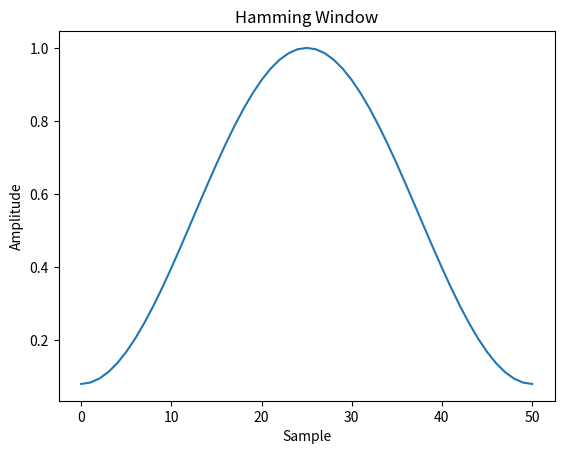
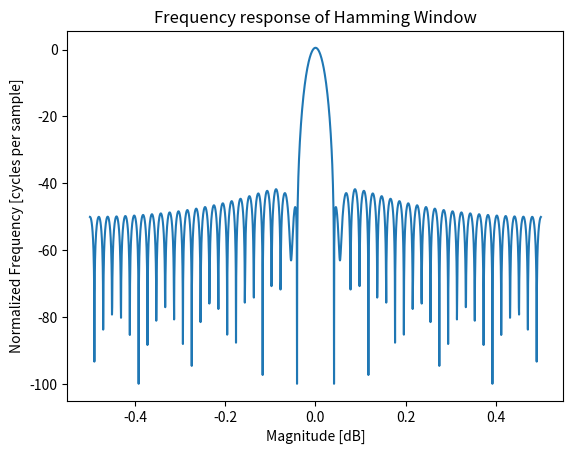

Reproduce these figures in Python, in order.
"""
test_numpy.hamming_example_02.py
This is an example code for numpy.hamming
https://docs.scipy.org/doc/numpy/reference/generated/numpy.hamming.html
"""

from numpy.fft import fft, fftshift
import numpy as np
import matplotlib.pyplot as plt

# Part 1: Hamming Window in Time 
#   Create and plot the Hamming Window (in the time domain)
window = np.hamming(51)
plt.plot(window)
#[<matplotlib.lines.Line2D object at 0x7f199c027630>]
plt.title("Hamming Window")
plt.xlabel("Sample")
plt.ylabel("Amplitude")
plt.show()

# Part 2: Hamming Window in Frequency
#   Apply FFT to the generated Hamming Window &
#   plot the figure to see the Hammin Window (in the frequency domain)
A = fft(window, 2048) / 25.5  # Amplitude
A_shifted = fftshift(A) 
mag = np.abs( A_shifted )
freq = np.linspace( -0.5,0.5, len(A) )
response = 20 * np.log10( mag )
response = np.clip( response, -100,100 )

plt.figure()
plt.plot( freq,response )
plt.title("Frequency response of Hamming Window")
plt.xlabel("Magnitude [dB]")
plt.ylabel("Normalized Frequency [cycles per sample]")
plt.axis('tight')
plt.show()